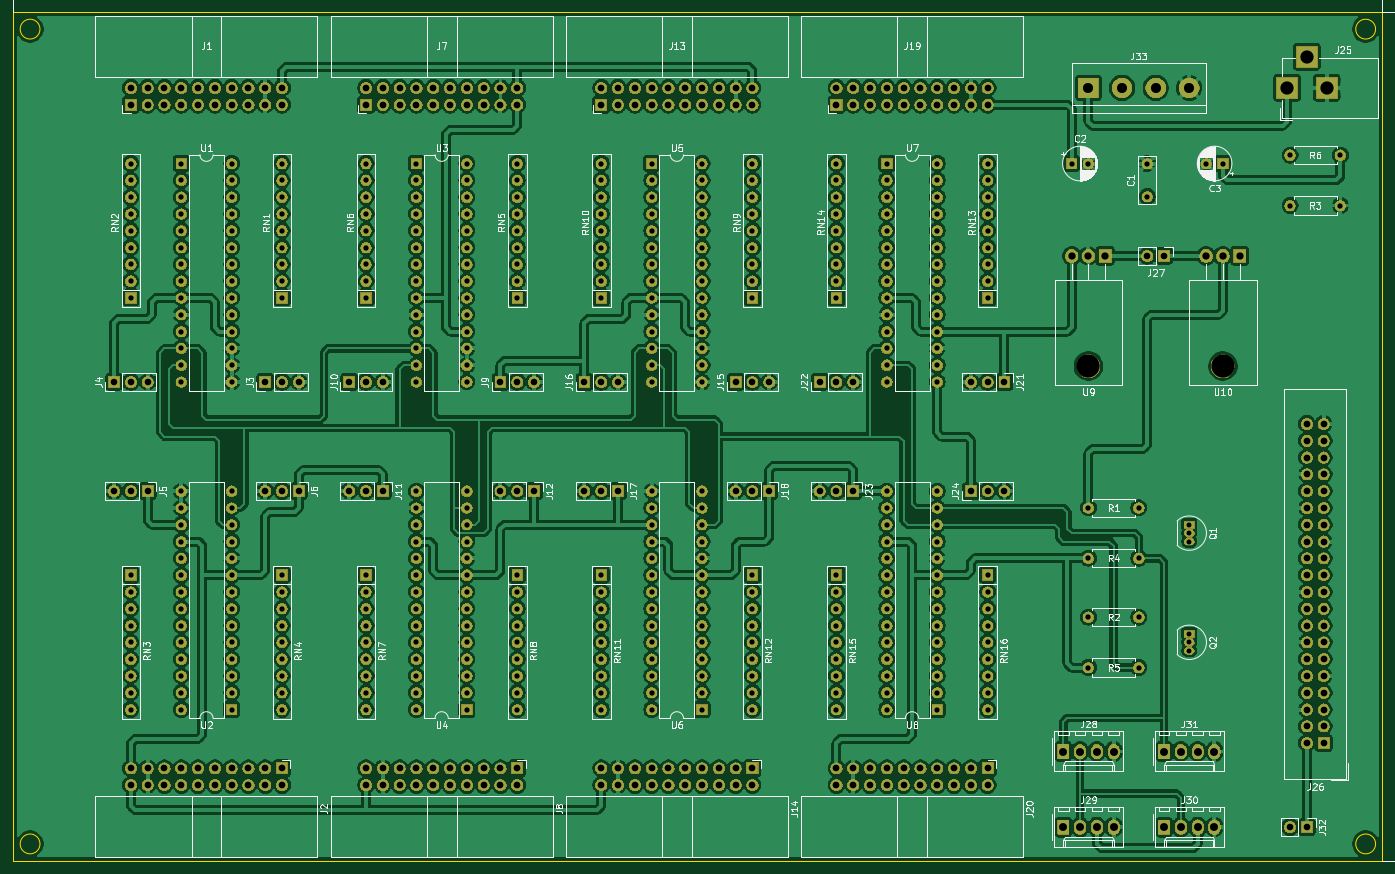
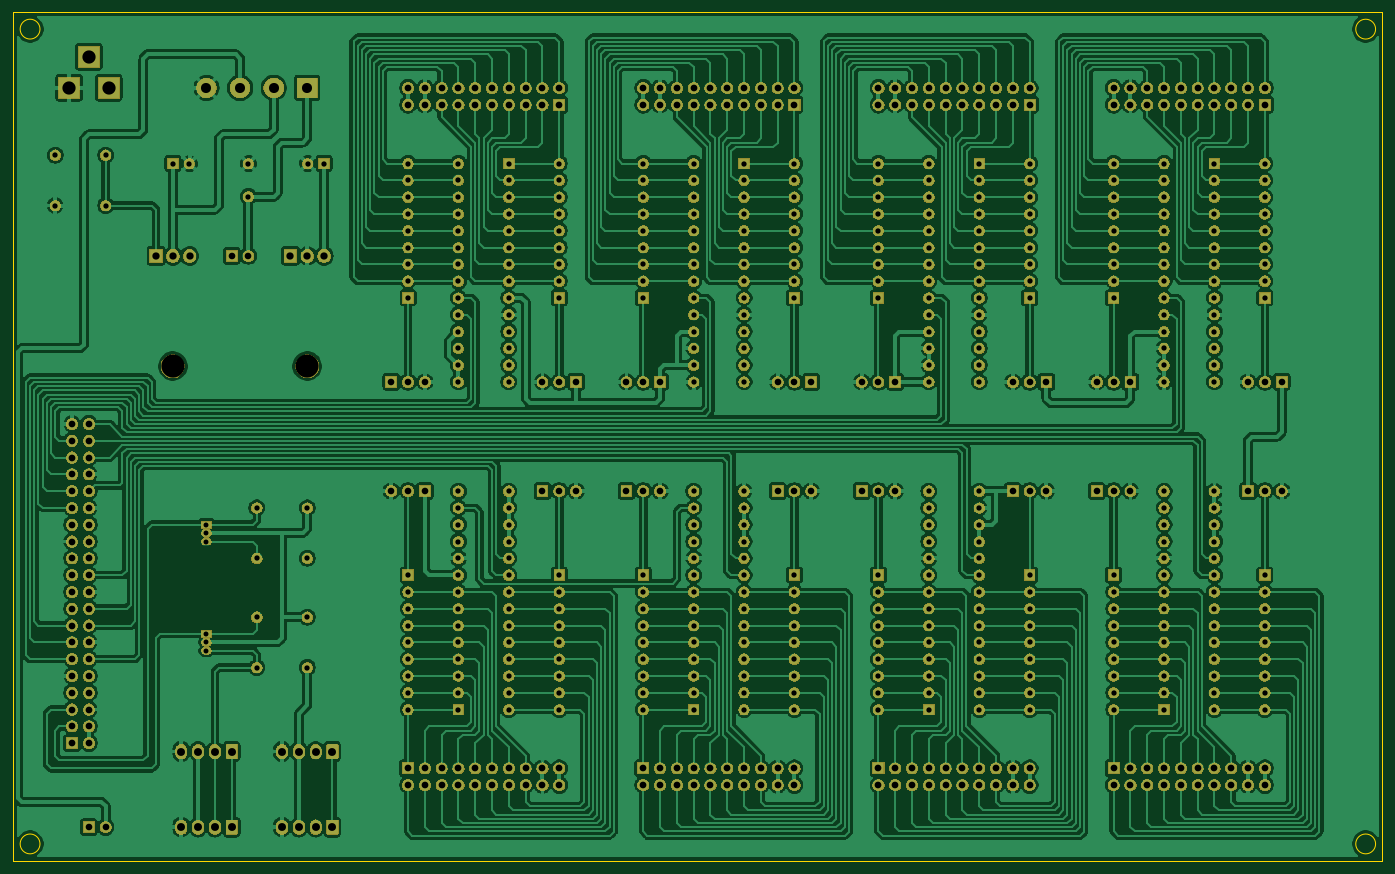
Circuit board: 10 layer files. Board 207.0 x 128.3 mm.
- bottom_copper: FGINT-V4-MASTER-128-B_Cu.gbr (597794 bytes)
- bottom_mask: FGINT-V4-MASTER-128-B_Mask.gbr (564378 bytes)
- paste: FGINT-V4-MASTER-128-B_Paste.gbr (515 bytes)
- bottom_silk: FGINT-V4-MASTER-128-B_SilkS.gbr (516 bytes)
- outline: FGINT-V4-MASTER-128-Edge_Cuts.gbr (1027 bytes)
- top_copper: FGINT-V4-MASTER-128-F_Cu.gbr (911467 bytes)
- top_mask: FGINT-V4-MASTER-128-F_Mask.gbr (564378 bytes)
- paste: FGINT-V4-MASTER-128-F_Paste.gbr (515 bytes)
- top_silk: FGINT-V4-MASTER-128-F_SilkS.gbr (99369 bytes)
- drill: FGINT-V4-MASTER-128.drl (11176 bytes)

=== bottom_copper: FGINT-V4-MASTER-128-B_Cu.gbr (597794 bytes, source omitted) ===
=== bottom_mask: FGINT-V4-MASTER-128-B_Mask.gbr (564378 bytes, source omitted) ===
=== paste: FGINT-V4-MASTER-128-B_Paste.gbr ===
G04 #@! TF.GenerationSoftware,KiCad,Pcbnew,(5.1.5)-3*
G04 #@! TF.CreationDate,2020-12-21T10:53:16+01:00*
G04 #@! TF.ProjectId,FGINT-V4-MASTER-128,4647494e-542d-4563-942d-4d4153544552,rev?*
G04 #@! TF.SameCoordinates,Original*
G04 #@! TF.FileFunction,Paste,Bot*
G04 #@! TF.FilePolarity,Positive*
%FSLAX46Y46*%
G04 Gerber Fmt 4.6, Leading zero omitted, Abs format (unit mm)*
G04 Created by KiCad (PCBNEW (5.1.5)-3) date 2020-12-21 10:53:16*
%MOMM*%
%LPD*%
G04 APERTURE LIST*
G04 APERTURE END LIST*
M02*

=== bottom_silk: FGINT-V4-MASTER-128-B_SilkS.gbr ===
G04 #@! TF.GenerationSoftware,KiCad,Pcbnew,(5.1.5)-3*
G04 #@! TF.CreationDate,2020-12-21T10:53:16+01:00*
G04 #@! TF.ProjectId,FGINT-V4-MASTER-128,4647494e-542d-4563-942d-4d4153544552,rev?*
G04 #@! TF.SameCoordinates,Original*
G04 #@! TF.FileFunction,Legend,Bot*
G04 #@! TF.FilePolarity,Positive*
%FSLAX46Y46*%
G04 Gerber Fmt 4.6, Leading zero omitted, Abs format (unit mm)*
G04 Created by KiCad (PCBNEW (5.1.5)-3) date 2020-12-21 10:53:16*
%MOMM*%
%LPD*%
G04 APERTURE LIST*
G04 APERTURE END LIST*
M02*

=== outline: FGINT-V4-MASTER-128-Edge_Cuts.gbr ===
G04 #@! TF.GenerationSoftware,KiCad,Pcbnew,(5.1.5)-3*
G04 #@! TF.CreationDate,2020-12-21T10:53:17+01:00*
G04 #@! TF.ProjectId,FGINT-V4-MASTER-128,4647494e-542d-4563-942d-4d4153544552,rev?*
G04 #@! TF.SameCoordinates,Original*
G04 #@! TF.FileFunction,Profile,NP*
%FSLAX46Y46*%
G04 Gerber Fmt 4.6, Leading zero omitted, Abs format (unit mm)*
G04 Created by KiCad (PCBNEW (5.1.5)-3) date 2020-12-21 10:53:17*
%MOMM*%
%LPD*%
G04 APERTURE LIST*
%ADD10C,0.150000*%
G04 APERTURE END LIST*
D10*
X249150000Y-34290000D02*
G75*
G03X249150000Y-34290000I-1500000J0D01*
G01*
X249150000Y-157480000D02*
G75*
G03X249150000Y-157480000I-1500000J0D01*
G01*
X47220000Y-157480000D02*
G75*
G03X47220000Y-157480000I-1500000J0D01*
G01*
X47220000Y-34290000D02*
G75*
G03X47220000Y-34290000I-1500000J0D01*
G01*
X43180000Y-160020000D02*
X43180000Y-31750000D01*
X250190000Y-160020000D02*
X43180000Y-160020000D01*
X250190000Y-31750000D02*
X250190000Y-160020000D01*
X43180000Y-31750000D02*
X250190000Y-31750000D01*
M02*

=== top_copper: FGINT-V4-MASTER-128-F_Cu.gbr (911467 bytes, source omitted) ===
=== top_mask: FGINT-V4-MASTER-128-F_Mask.gbr (564378 bytes, source omitted) ===
=== paste: FGINT-V4-MASTER-128-F_Paste.gbr ===
G04 #@! TF.GenerationSoftware,KiCad,Pcbnew,(5.1.5)-3*
G04 #@! TF.CreationDate,2020-12-21T10:53:16+01:00*
G04 #@! TF.ProjectId,FGINT-V4-MASTER-128,4647494e-542d-4563-942d-4d4153544552,rev?*
G04 #@! TF.SameCoordinates,Original*
G04 #@! TF.FileFunction,Paste,Top*
G04 #@! TF.FilePolarity,Positive*
%FSLAX46Y46*%
G04 Gerber Fmt 4.6, Leading zero omitted, Abs format (unit mm)*
G04 Created by KiCad (PCBNEW (5.1.5)-3) date 2020-12-21 10:53:16*
%MOMM*%
%LPD*%
G04 APERTURE LIST*
G04 APERTURE END LIST*
M02*

=== top_silk: FGINT-V4-MASTER-128-F_SilkS.gbr (99369 bytes, source omitted) ===
=== drill: FGINT-V4-MASTER-128.drl (11176 bytes, source omitted) ===
